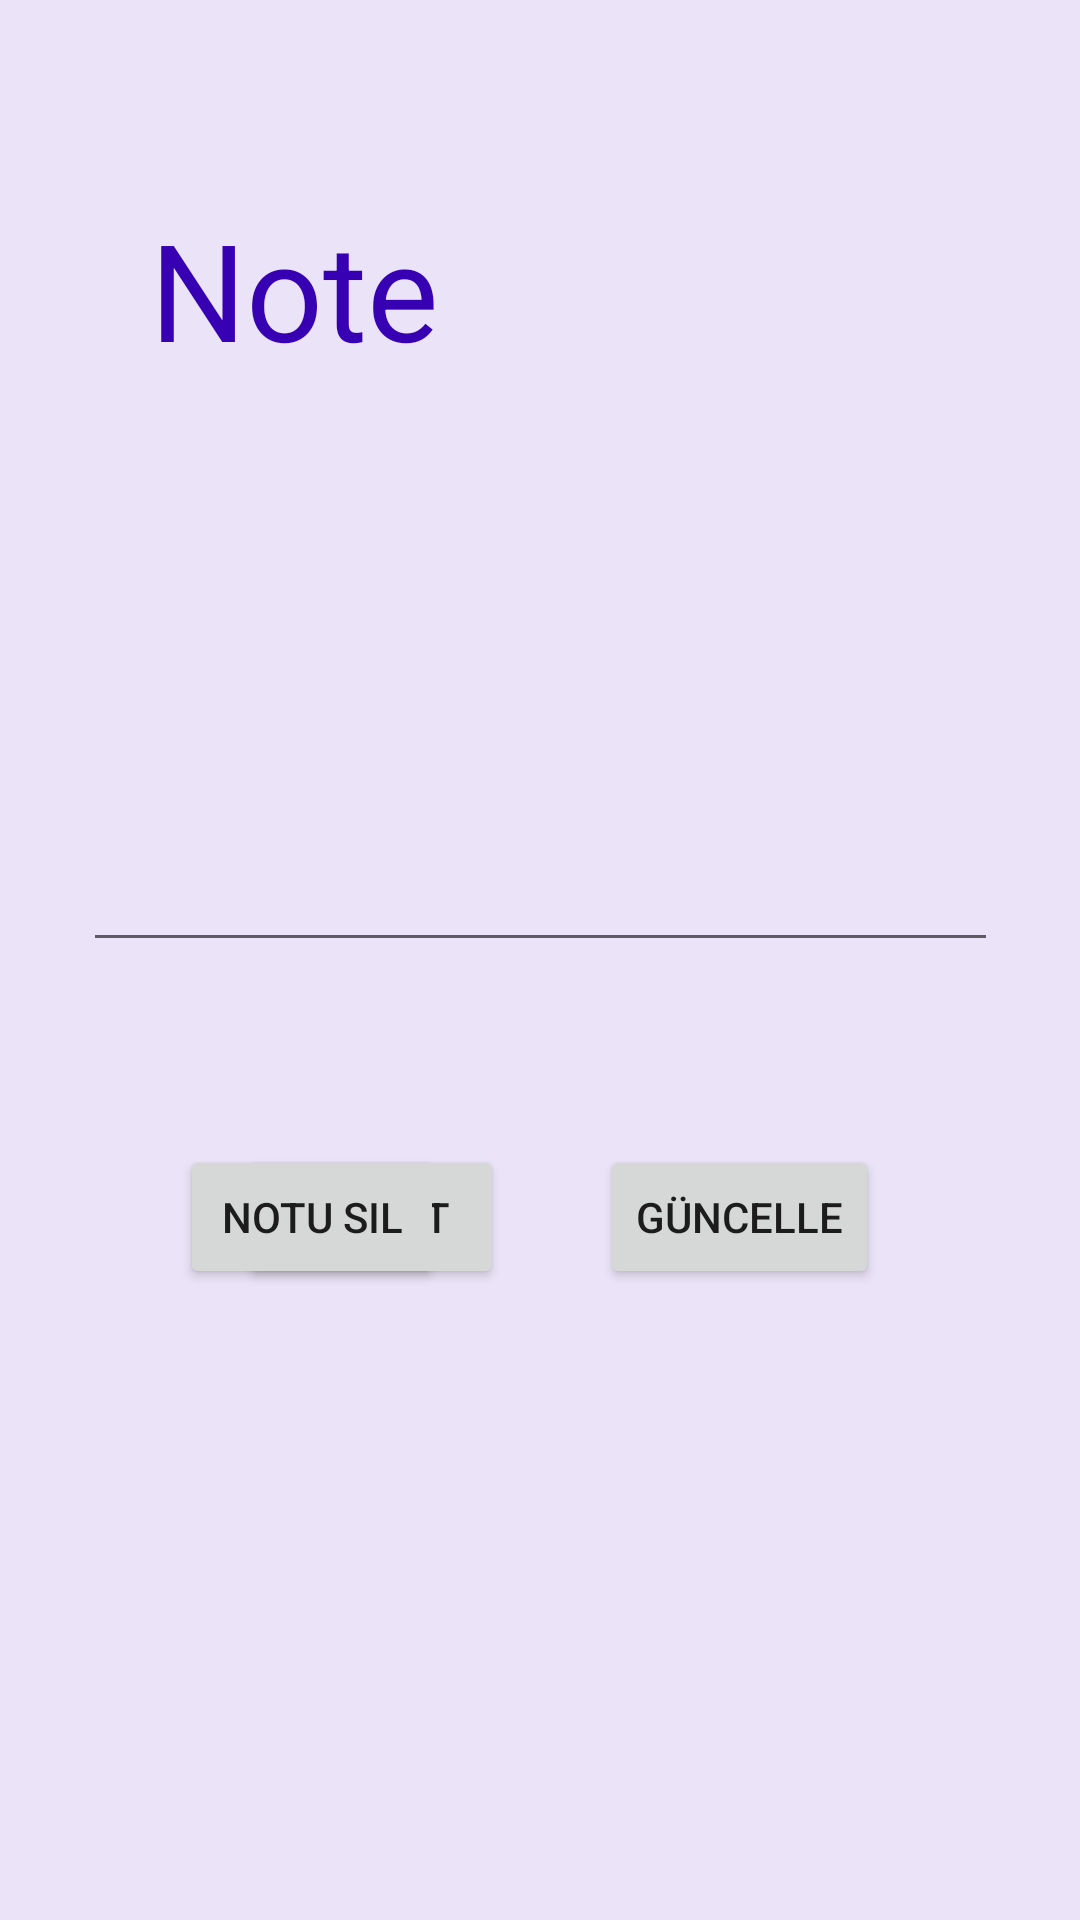

Write the Android layout XML for this screen, with the resource values it uses.
<!-- AndroidManifest.xml: application theme Theme.TravelBookJava -->
<!-- res/layout/activity_main_add_note.xml -->
<?xml version="1.0" encoding="utf-8"?>
<androidx.constraintlayout.widget.ConstraintLayout xmlns:android="http://schemas.android.com/apk/res/android"
    xmlns:app="http://schemas.android.com/apk/res-auto"
    xmlns:tools="http://schemas.android.com/tools"
    android:layout_width="match_parent"
    android:layout_height="match_parent"
    android:background="#EBE4F8"
    tools:context=".view.MainAddNote">

    <TextView
        android:id="@+id/Baslik"
        android:layout_width="wrap_content"
        android:layout_height="wrap_content"
        android:layout_marginStart="50dp"
        android:layout_marginTop="55dp"
        android:layout_marginBottom="41dp"
        android:text="Note"
        android:textAppearance="@style/TextAppearance.AppCompat.Display2"
        android:textColor="@color/purple_700"
        app:layout_constraintBottom_toTopOf="@+id/noteText"
        app:layout_constraintStart_toStartOf="parent"
        app:layout_constraintTop_toTopOf="parent" />

    <Button
        android:id="@+id/savedN"
        android:layout_width="wrap_content"
        android:layout_height="wrap_content"
        android:layout_marginStart="80dp"
        android:onClick="saveNote"
        android:text="Kaydet"
        app:layout_constraintBaseline_toBaselineOf="@+id/buttonDN"
        app:layout_constraintStart_toStartOf="parent" />

    <Button
        android:id="@+id/buttonDN"
        android:layout_width="wrap_content"
        android:layout_height="wrap_content"
        android:layout_marginStart="60dp"
        android:layout_marginBottom="199dp"
        android:onClick="deleteNote"
        android:text="Notu Sil"
        app:layout_constraintBottom_toBottomOf="parent"
        app:layout_constraintStart_toStartOf="parent"
        app:layout_constraintTop_toBottomOf="@+id/noteText" />

    <EditText
        android:id="@+id/noteText"
        android:layout_width="305dp"
        android:layout_height="142dp"
        android:layout_marginStart="53dp"
        android:layout_marginEnd="53dp"
        android:layout_marginBottom="50dp"
        android:ems="10"
        android:gravity="start|top"
        android:inputType="textMultiLine"
        android:textColor="#000000"
        android:textColorHighlight="#FF9800"
        android:textColorHint="#FFC107"
        android:textColorLink="#FF9800"
        android:textCursorDrawable="?android:attr/colorPressedHighlight"
        app:layout_constraintBottom_toTopOf="@+id/buttonDN"
        app:layout_constraintEnd_toEndOf="parent"
        app:layout_constraintStart_toStartOf="parent"
        app:layout_constraintTop_toBottomOf="@+id/Baslik" />

    <Button
        android:id="@+id/updateDN"
        android:layout_width="wrap_content"
        android:layout_height="wrap_content"
        android:layout_marginStart="32dp"
        android:onClick="updateNote"
        android:text="Güncelle"
        app:layout_constraintBaseline_toBaselineOf="@+id/savedN"
        app:layout_constraintStart_toEndOf="@+id/savedN" />
</androidx.constraintlayout.widget.ConstraintLayout>
<!-- resources referenced by this layout -->
<resources>
  <style name="Theme.TravelBookJava" parent="Theme.MaterialComponents.DayNight.DarkActionBar">
          
          <item name="colorPrimary">#FF9800</item>
          <item name="colorPrimaryVariant">#673AB7</item>
          <item name="colorOnPrimary">@color/white</item>
          
          <item name="colorSecondary">#673AB7</item>
          <item name="colorSecondaryVariant">#FF9800</item>
          <item name="colorOnSecondary">@color/black</item>
          
          <item name="android:statusBarColor" tools:targetApi="l">?attr/colorPrimaryVariant</item>
          
      </style>
  <!-- not gathered from this repository: default colours our renderer supplied (Android Studio template values) -->
  <color name="purple_700">#FF3700B3</color>
  <color name="black">#FF000000</color>
  <color name="white">#FFFFFFFF</color>
</resources>
